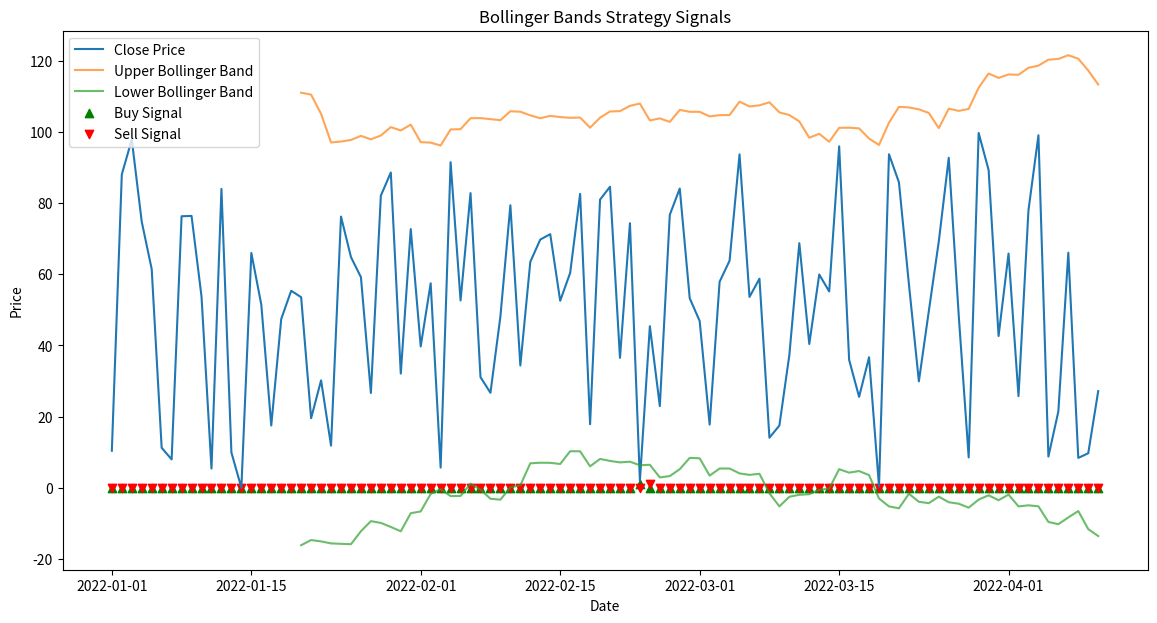
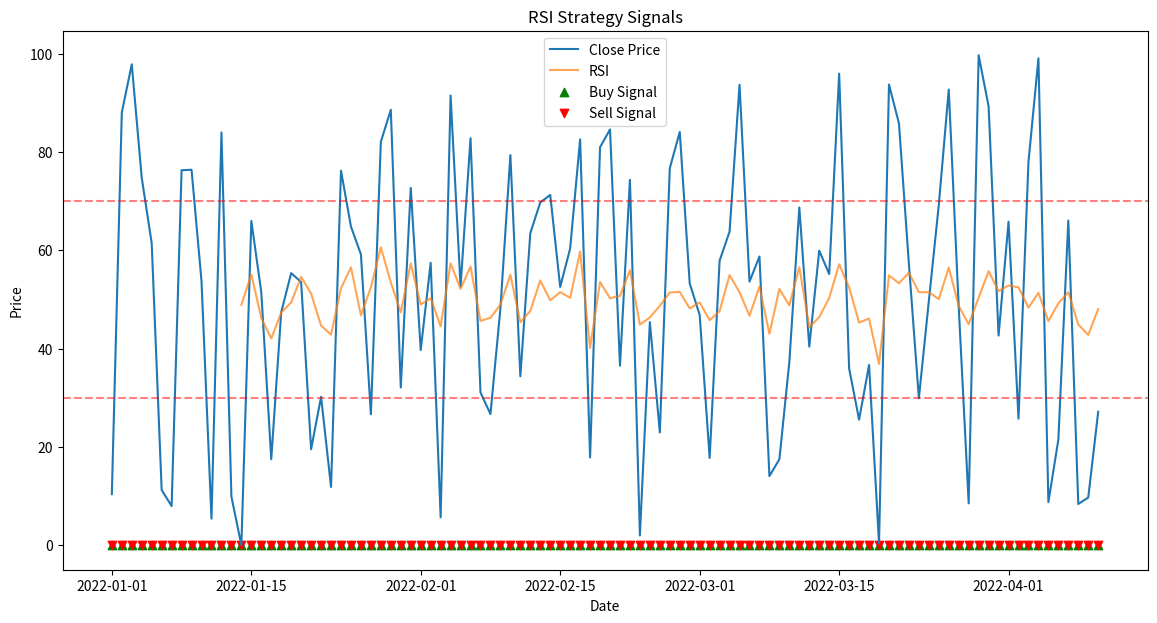

Source code (Python) for these figures, in order:
%pip install pandas numpy matplotlib

import pandas as pd
import numpy as np
import matplotlib.pyplot as plt

class MeanReversionStrategy:
    def __init__(self, data):
        self.data = data

    def calculate_bollinger_bands(self, window, num_std_dev):
        rolling_mean = self.data['Close'].rolling(window=window).mean()
        rolling_std = self.data['Close'].rolling(window=window).std()
        self.data['UpperBand'] = rolling_mean + (rolling_std * num_std_dev)
        self.data['LowerBand'] = rolling_mean - (rolling_std * num_std_dev)

    def calculate_rsi(self, window):
        delta = self.data['Close'].diff()
        gain = (delta.where(delta > 0, 0)).rolling(window=window).mean()
        loss = (-delta.where(delta < 0, 0)).rolling(window=window).mean()
        rs = gain / loss
        self.data['RSI'] = 100 - (100 / (1 + rs))

    def generate_bollinger_signals(self):
        self.data['Signal'] = 0.0
        self.data['Signal'] = np.where(self.data['Close'] < self.data['LowerBand'], 1.0, 0.0)
        self.data['Signal'] = np.where(self.data['Close'] > self.data['UpperBand'], -1.0, self.data['Signal'])
        self.data['Position'] = self.data['Signal'].diff()

    def generate_rsi_signals(self, lower_threshold, upper_threshold):
        self.data['Signal'] = 0.0
        self.data['Signal'] = np.where(self.data['RSI'] < lower_threshold, 1.0, 0.0)
        self.data['Signal'] = np.where(self.data['RSI'] > upper_threshold, -1.0, self.data['Signal'])
        self.data['Position'] = self.data['Signal'].diff()

    def plot_bollinger_bands(self):
        plt.figure(figsize=(14, 7))
        plt.plot(self.data['Close'], label='Close Price')
        plt.plot(self.data['UpperBand'], label='Upper Bollinger Band', alpha=0.7)
        plt.plot(self.data['LowerBand'], label='Lower Bollinger Band', alpha=0.7)
        plt.scatter(self.data.index, self.data['Position'] == 1, label='Buy Signal', marker='^', alpha=1, color='green')
        plt.scatter(self.data.index, self.data['Position'] == -1, label='Sell Signal', marker='v', alpha=1, color='red')
        plt.title('Bollinger Bands Strategy Signals')
        plt.xlabel('Date')
        plt.ylabel('Price')
        plt.legend()
        plt.show()

    def plot_rsi(self):
        plt.figure(figsize=(14, 7))
        plt.plot(self.data['Close'], label='Close Price')
        plt.plot(self.data['RSI'], label='RSI', alpha=0.7)
        plt.axhline(y=30, color='r', linestyle='--', alpha=0.5)
        plt.axhline(y=70, color='r', linestyle='--', alpha=0.5)
        plt.scatter(self.data.index, self.data['Position'] == 1, label='Buy Signal', marker='^', alpha=1, color='green')
        plt.scatter(self.data.index, self.data['Position'] == -1, label='Sell Signal', marker='v', alpha=1, color='red')
        plt.title('RSI Strategy Signals')
        plt.xlabel('Date')
        plt.ylabel('Price')
        plt.legend()
        plt.show()

if __name__ == '__main__':
    # Sample data (replace with your own data)
    data = pd.DataFrame({
        'Close': np.random.rand(100) * 100
    }, index=pd.date_range(start='2022-01-01', periods=100))

    strategy = MeanReversionStrategy(data)

    # Bollinger Bands Strategy
    strategy.calculate_bollinger_bands(window=20, num_std_dev=2)
    strategy.generate_bollinger_signals()
    strategy.plot_bollinger_bands()

    # RSI Strategy
    strategy.calculate_rsi(window=14)
    strategy.generate_rsi_signals(lower_threshold=30, upper_threshold=70)
    strategy.plot_rsi()